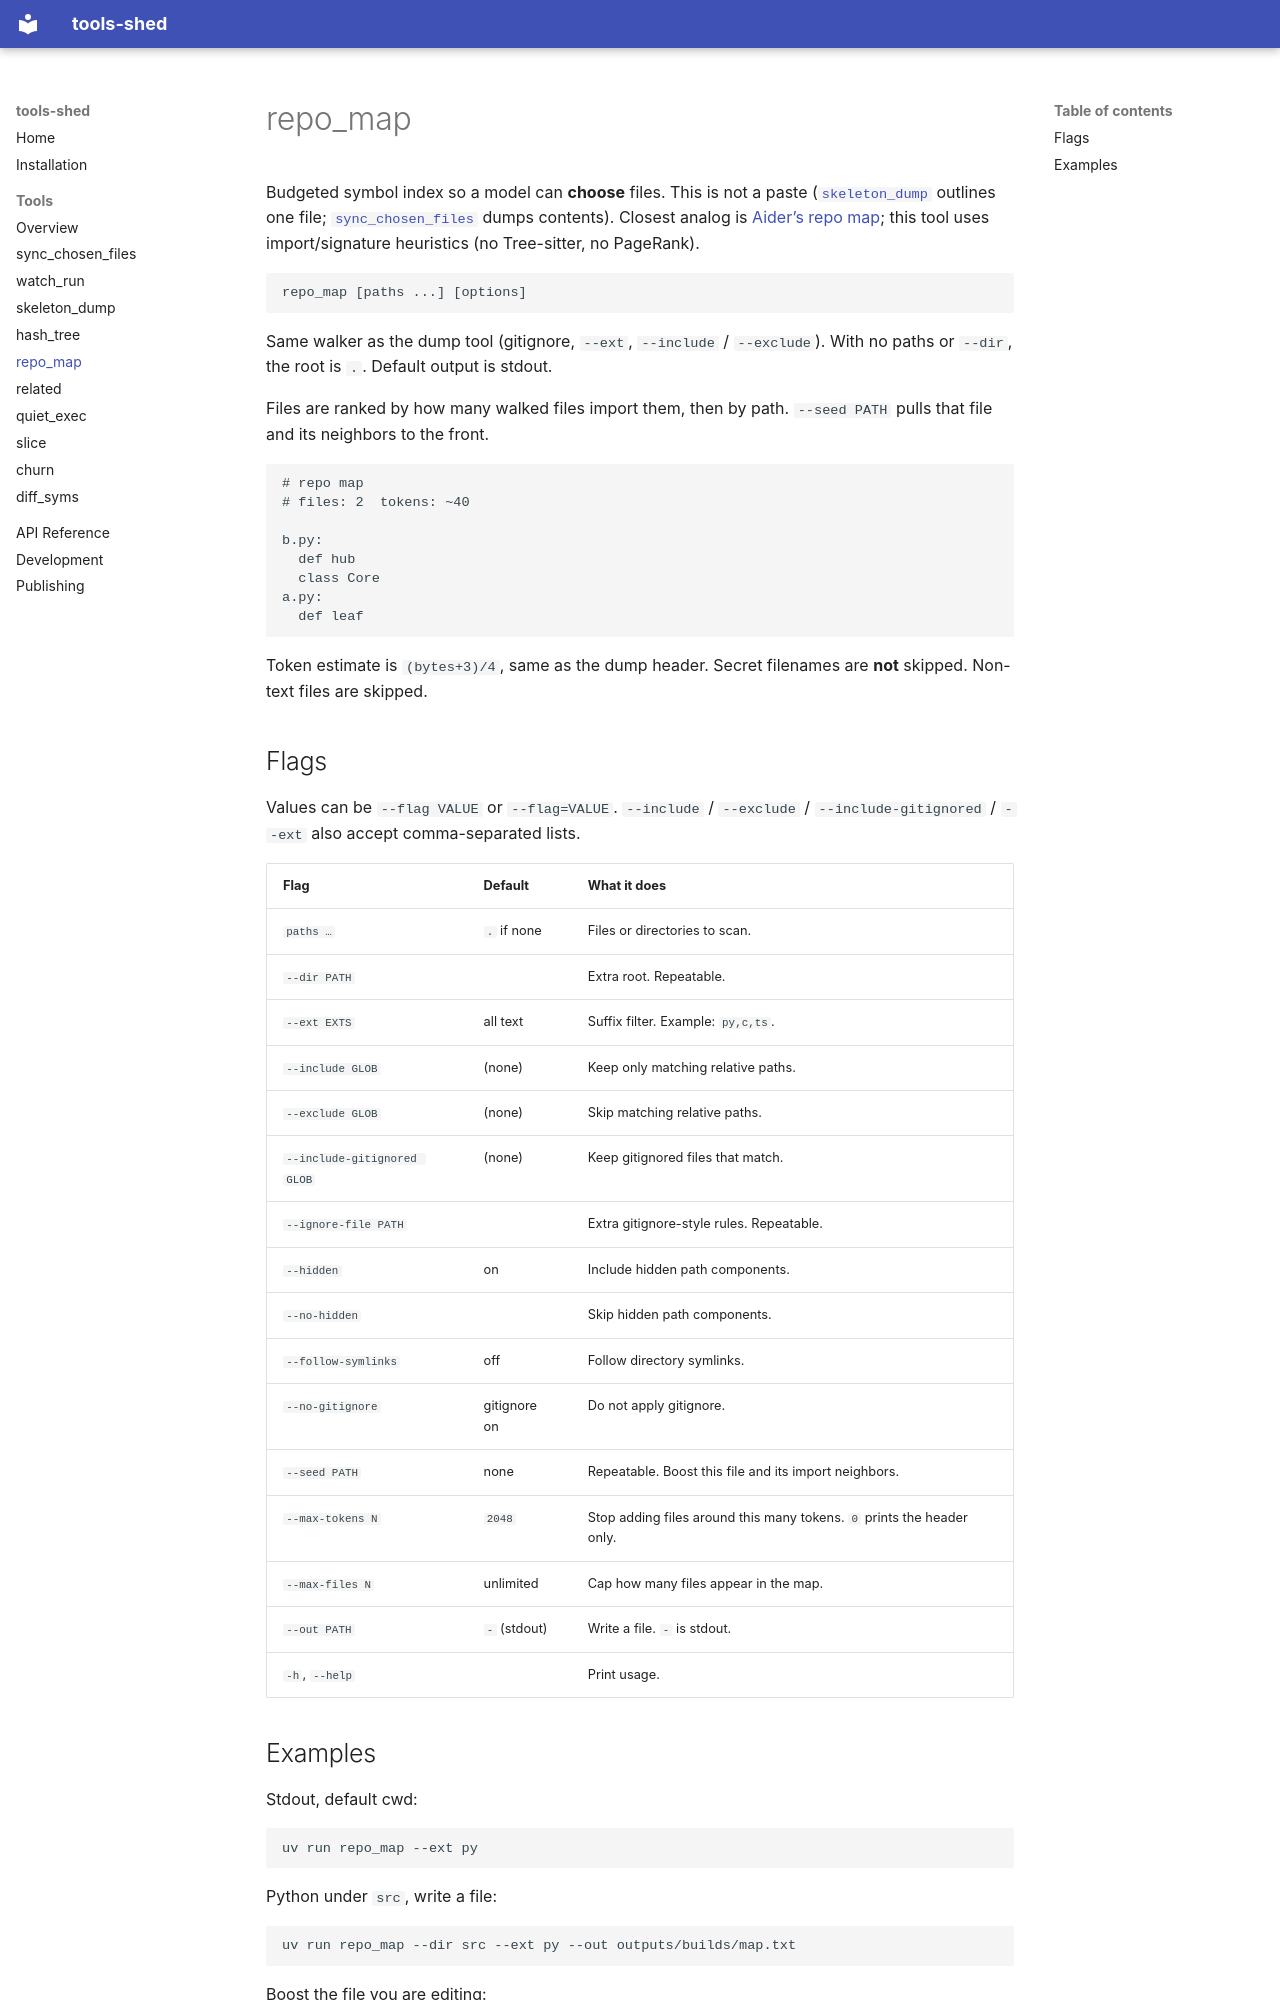

repository: MFDI-hub/tool-shed · page: tools/repo_map/index.html · generator: mkdocs

# repo_map

Budgeted symbol index so a model can **choose** files. This is not a paste
([`skeleton_dump`](skeleton_dump.md) outlines one file; [`sync_chosen_files`](sync_chosen_files.md)
dumps contents). Closest analog is [Aider’s repo map](https://aider.chat/docs/repomap.html);
this tool uses import/signature heuristics (no Tree-sitter, no PageRank).

```text
repo_map [paths ...] [options]
```

Same walker as the dump tool (gitignore, `--ext`, `--include` / `--exclude`).
With no paths or `--dir`, the root is `.`. Default output is stdout.

Files are ranked by how many walked files import them, then by path.
`--seed PATH` pulls that file and its neighbors to the front.

```text
# repo map
# files: 2  tokens: ~40

b.py:
  def hub
  class Core
a.py:
  def leaf
```

Token estimate is `(bytes+3)/4`, same as the dump header. Secret filenames are
**not** skipped. Non-text files are skipped.

## Flags

Values can be `--flag VALUE` or `--flag=VALUE`. `--include` / `--exclude` /
`--include-gitignored` / `--ext` also accept comma-separated lists.

| Flag | Default | What it does |
|---|---|---|
| `paths …` | `.` if none | Files or directories to scan. |
| `--dir PATH` | | Extra root. Repeatable. |
| `--ext EXTS` | all text | Suffix filter. Example: `py,c,ts`. |
| `--include GLOB` | (none) | Keep only matching relative paths. |
| `--exclude GLOB` | (none) | Skip matching relative paths. |
| `--include-gitignored GLOB` | (none) | Keep gitignored files that match. |
| `--ignore-file PATH` | | Extra gitignore-style rules. Repeatable. |
| `--hidden` | on | Include hidden path components. |
| `--no-hidden` | | Skip hidden path components. |
| `--follow-symlinks` | off | Follow directory symlinks. |
| `--no-gitignore` | gitignore on | Do not apply gitignore. |
| `--seed PATH` | none | Repeatable. Boost this file and its import neighbors. |
| `--max-tokens N` | `2048` | Stop adding files around this many tokens. `0` prints the header only. |
| `--max-files N` | unlimited | Cap how many files appear in the map. |
| `--out PATH` | `-` (stdout) | Write a file. `-` is stdout. |
| `-h`, `--help` | | Print usage. |
